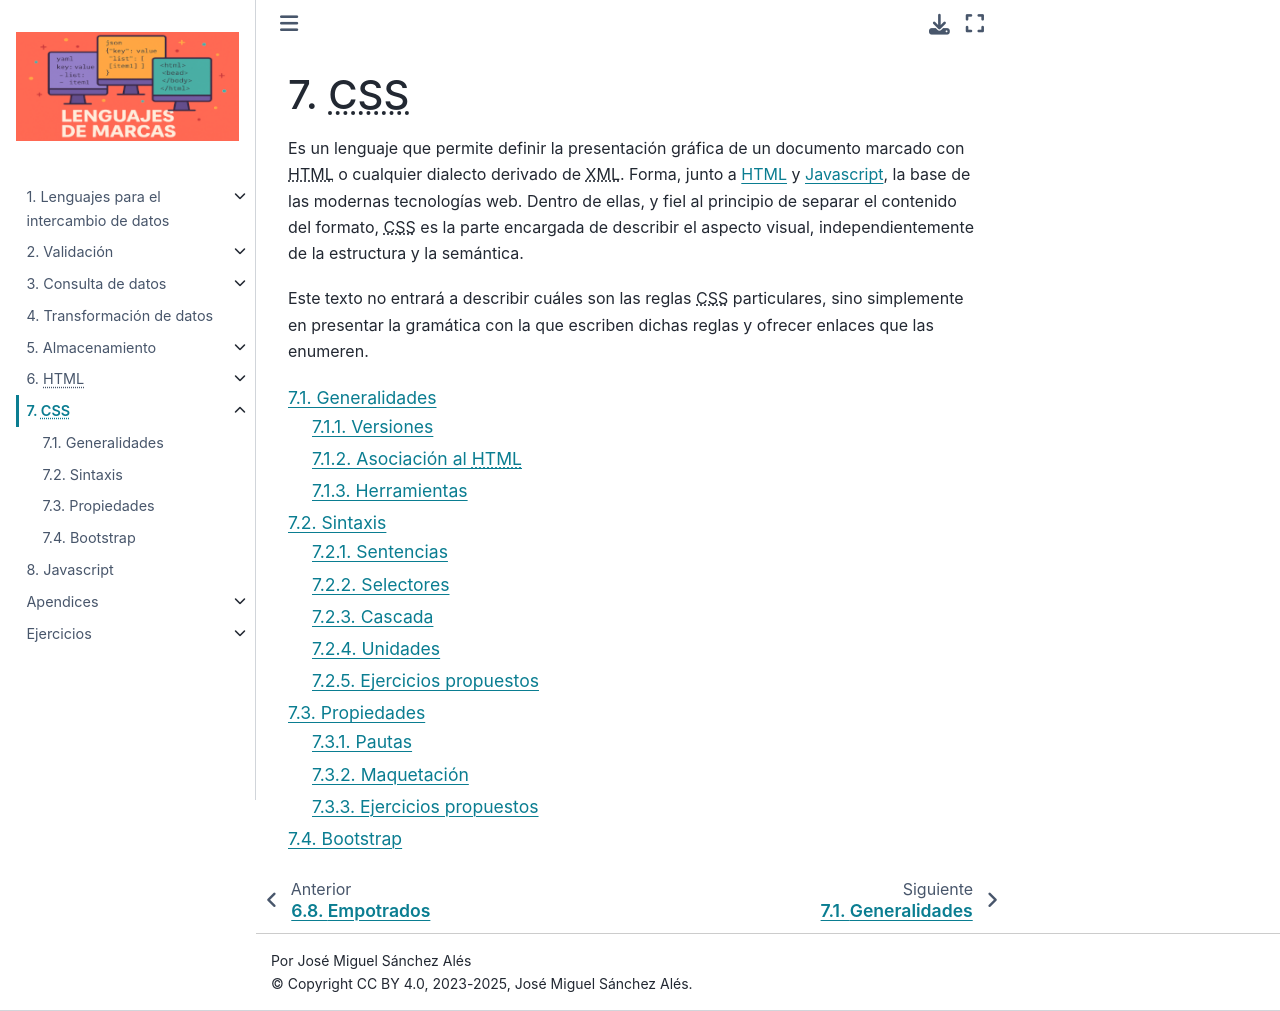

repository: sio2sio2/LM · page: 07.css/index.html · generator: sphinx

.. _css:

|CSS|
*****
Es un lenguaje que permite definir la presentación gráfica de un documento
marcado con |HTML| o cualquier dialecto derivado de |XML|. Forma, junto a :ref:`HTML
<html>` y :ref:`Javascript <js>`, la base de las modernas tecnologías
web. Dentro de ellas, y fiel al principio de separar el contenido del formato,
|CSS| es la parte encargada de describir el aspecto visual, independientemente
de la estructura y la semántica.

Este texto no entrará a describir cuáles son las reglas |CSS| particulares,
sino simplemente en presentar la gramática con la que escriben dichas reglas y
ofrecer enlaces que las enumeren.

.. toctree::
   :glob:
   :maxdepth: 2

   [0-9]*

.. |CSS| replace:: :abbr:`CSS (Cascading Style Sheets)`
